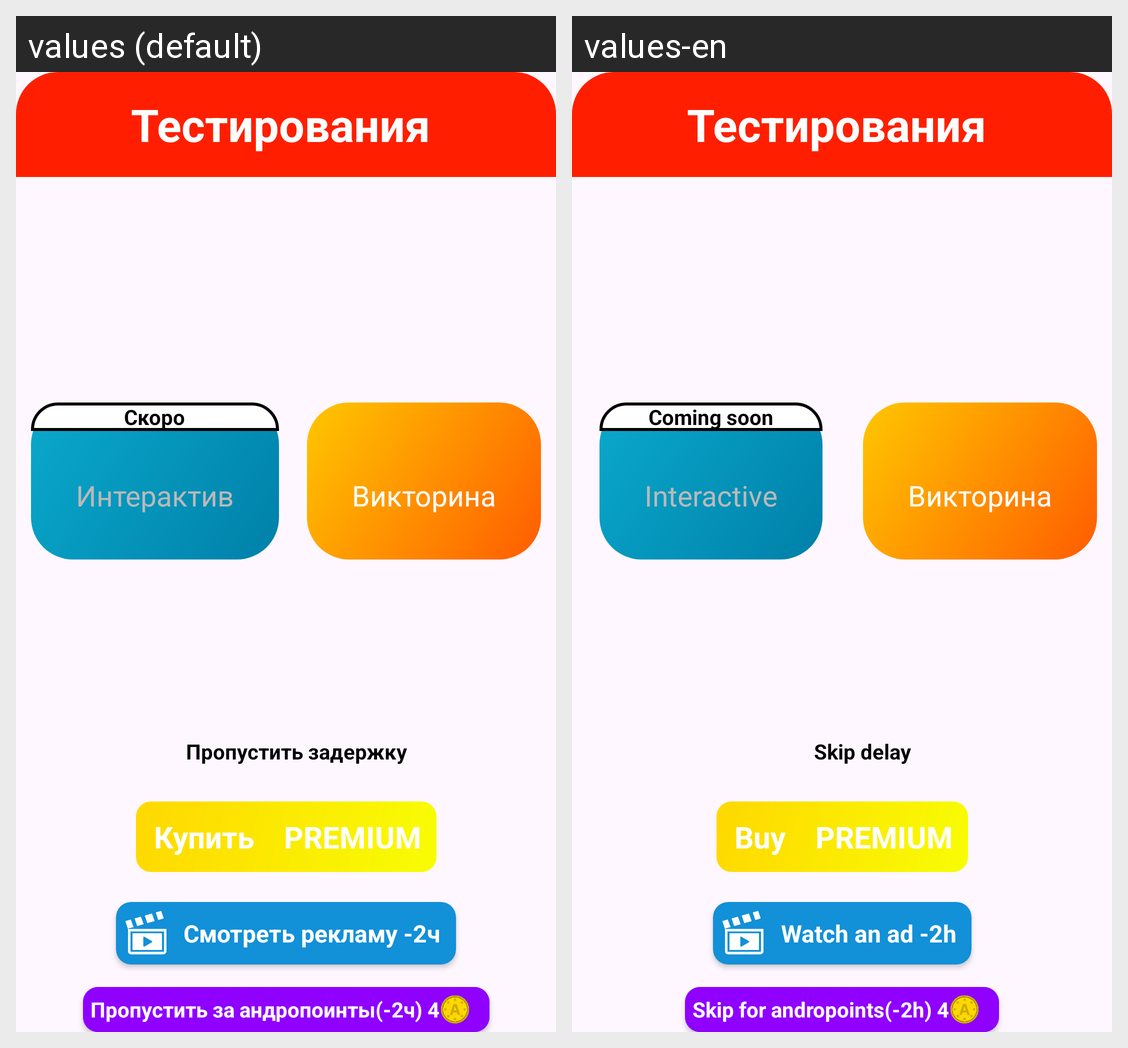

Here is an Android app screen in its default locale and in the app's own translations. Write out the translated-string differences for the strings that appear on this screen.
Android screen res/layout/fragment_victorine_bottom_sheet.xml rendered under 2 locales, left to right: values (default), values-en. Device: Nexus 5 (rendered at 1080×1920; each locale shown at half size, 540×960, under a caption strip naming it); theme Theme.AndroPediaGits.
Strings drawn on this screen, with the default value and each locale's value (text and hints the layout hard-codes, and strings that could not be matched under every locale, appear in the picture but are not listed):

soon
  values: Скоро
  values-en: Coming soon

Interactive
  values: Интерактив
  values-en: Interactive

skip_delay
  values: Пропустить задержку
  values-en: Skip delay

pass_for_andropoint
  values: Пропустить за андропоинты(-2ч) 4
  values-en: Skip for andropoints(-2h) 4

watch_ad_2
  values: Смотреть рекламу -2ч
  values-en: Watch an ad -2h

buy
  values: Купить
  values-en: Buy
